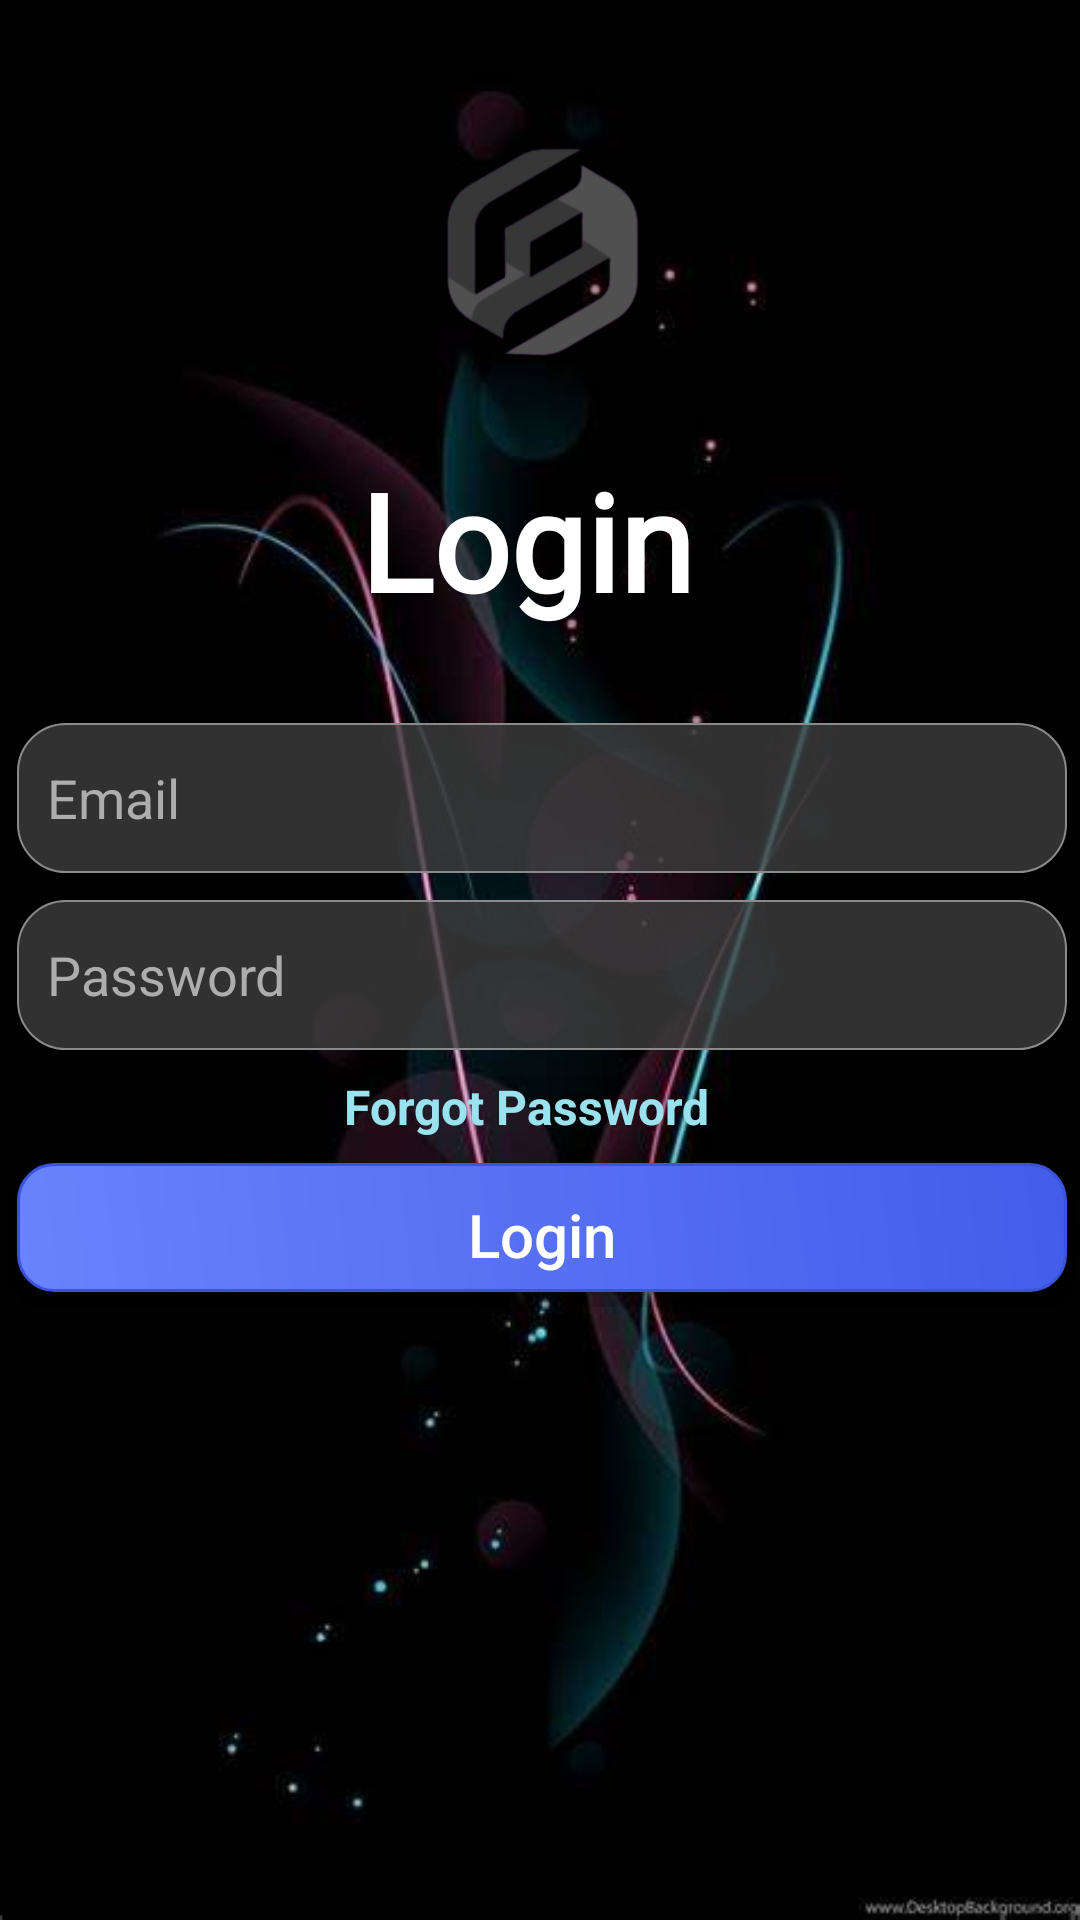

The Android layout XML behind this screen, and the referenced resources:
<!-- AndroidManifest.xml: application theme Theme.Collega -->
<!-- res/layout/activity_login_page.xml -->
<?xml version="1.0" encoding="utf-8"?>
<androidx.constraintlayout.widget.ConstraintLayout xmlns:android="http://schemas.android.com/apk/res/android"
    xmlns:app="http://schemas.android.com/apk/res-auto"
    xmlns:tools="http://schemas.android.com/tools"
    android:id="@+id/main"
    style="@style/mytheme"
    android:layout_width="match_parent"
    android:layout_height="match_parent"
    android:background="@drawable/bg1"
    tools:context=".LoginPage">

    <ScrollView
        android:layout_width="match_parent"
        android:layout_height="match_parent"
        app:layout_constraintBottom_toBottomOf="parent"
        app:layout_constraintEnd_toEndOf="parent"
        app:layout_constraintStart_toStartOf="parent"
        app:layout_constraintTop_toTopOf="parent">

        <LinearLayout
            android:layout_width="match_parent"
            android:layout_height="wrap_content"
            android:orientation="vertical">

            <androidx.constraintlayout.widget.ConstraintLayout
                android:layout_width="match_parent"
                android:layout_height="match_parent"
                android:paddingBottom="10dp">

                <TextView
                    android:id="@+id/textView8"
                    android:layout_width="wrap_content"
                    android:layout_height="wrap_content"
                    android:layout_marginStart="176dp"
                    android:layout_marginTop="20dp"
                    android:layout_marginEnd="174dp"
                    android:fontFamily="@font/akaya_telivigala"
                    android:gravity="center"
                    android:text="Login "
                    android:textSize="45sp"
                    android:textStyle="bold"
                    app:layout_constraintEnd_toEndOf="parent"
                    app:layout_constraintStart_toStartOf="parent"
                    app:layout_constraintTop_toBottomOf="@+id/imageView7" />

                <EditText
                    android:id="@+id/email"
                    android:layout_width="350dp"
                    android:layout_height="50dp"
                    android:layout_marginStart="31dp"
                    android:layout_marginTop="31dp"
                    android:layout_marginEnd="30dp"
                    android:background="@drawable/transbutton"
                    android:ems="10"
                    android:hint="Email "
                    android:inputType="text"
                    android:paddingLeft="10dp"
                    android:paddingTop="10dp"
                    android:paddingBottom="10dp"
                    android:textColorHint="#ADADAD"
                    app:layout_constraintEnd_toEndOf="parent"
                    app:layout_constraintStart_toStartOf="parent"
                    app:layout_constraintTop_toBottomOf="@+id/textView8" />

                <EditText
                    android:id="@+id/password"
                    android:layout_width="350dp"
                    android:layout_height="50dp"
                    android:layout_marginStart="31dp"
                    android:layout_marginTop="9dp"
                    android:layout_marginEnd="30dp"
                    android:background="@drawable/transbutton"
                    android:ems="10"
                    android:hint="Password"
                    android:inputType="text"
                    android:paddingLeft="10dp"
                    android:paddingTop="10dp"
                    android:paddingBottom="10dp"
                    android:textColorHint="#ADADAD"
                    app:layout_constraintEnd_toEndOf="parent"
                    app:layout_constraintStart_toStartOf="parent"
                    app:layout_constraintTop_toBottomOf="@+id/email" />

                <TextView
                    android:id="@+id/forgotpass"
                    android:layout_width="wrap_content"
                    android:layout_height="wrap_content"
                    android:layout_marginTop="8dp"
                    android:layout_marginEnd="10dp"
                    android:text="Forgot Password"
                    android:textColor="@color/themegreen1"
                    android:textSize="16sp"
                    android:textStyle="bold"
                    app:layout_constraintEnd_toEndOf="@+id/loginbtn"
                    app:layout_constraintStart_toStartOf="@+id/loginbtn"
                    app:layout_constraintTop_toBottomOf="@+id/password" />

                <androidx.appcompat.widget.AppCompatButton
                    android:id="@+id/loginbtn"
                    style="@style/buttontheme"
                    android:layout_width="0dp"
                    android:layout_height="wrap_content"
                    android:layout_marginTop="8dp"
                    android:background="@drawable/buttondarktheme"
                    android:paddingTop="10dp"
                    android:paddingBottom="10dp"
                    android:text="Login"
                    android:textAllCaps="false"
                    android:textColor="@color/white"
                    android:textSize="20sp"
                    app:cornerRadius="10dp"
                    app:layout_constraintEnd_toEndOf="@+id/password"
                    app:layout_constraintStart_toStartOf="@+id/password"
                    app:layout_constraintTop_toBottomOf="@+id/forgotpass" />

                <ImageView
                    android:id="@+id/imageView7"
                    android:layout_width="90dp"
                    android:layout_height="90dp"
                    android:layout_marginTop="40dp"
                    app:layout_constraintEnd_toEndOf="parent"
                    app:layout_constraintStart_toStartOf="parent"
                    app:layout_constraintTop_toTopOf="parent"
                    app:srcCompat="@drawable/logo" />
            </androidx.constraintlayout.widget.ConstraintLayout>
        </LinearLayout>
    </ScrollView>

</androidx.constraintlayout.widget.ConstraintLayout>
<!-- resources referenced by this layout -->
<resources>
  <color name="themegreen1">#9AE2ED</color>
  <color name="white">#FFFFFFFF</color>
  <!-- drawable bg1: png bitmap (drawable, 138764 bytes) -->
  <!-- drawable buttondarktheme (drawable) -->
  <?xml version="1.0" encoding="utf-8"?>
  <layer-list xmlns:android="http://schemas.android.com/apk/res/android">
  
      
      <item>
          <shape android:shape="rectangle">
              <solid android:color="#20000000" /> 
              <corners android:radius="15dp" />
          </shape>
      </item>
  
      
      <item android:bottom="5dp">
          <shape android:shape="rectangle">
              <corners android:radius="12dp" />
              <gradient
                  android:angle="45"
                  android:startColor="#6A82FB"
                  android:endColor="#435DEB"
                  android:type="linear" />
              <stroke android:width="1dp" android:color="#3A53D8" />
          </shape>
      </item>
  </layer-list>
  <!-- drawable logo: png bitmap (drawable, 42062 bytes) -->
  <!-- drawable transbutton (drawable) -->
  <?xml version="1.0" encoding="utf-8"?>
  <shape xmlns:android="http://schemas.android.com/apk/res/android"
      android:shape="rectangle">
      <solid android:color="#CB3E3E3E"/>
      <stroke
          android:width="0.5dp"
          android:color="#8A8A8A"
          />
      <corners
          android:radius="16dp"
          />  
  
  </shape>
  <style name="buttontheme" parent="">
          <item name="android:background">@drawable/buttonlighttheme</item>
      </style>
  <style name="mytheme" parent="">
          <item name="android:background">@color/white</item>
          <item name="textFillColor">@color/black</item>
          <item name="android:iconTint">@color/themegreen1</item>
      </style>
  <style name="Theme.Collega" parent="Base.Theme.Collega" />
  <!-- drawable buttonlighttheme (drawable) -->
  <?xml version="1.0" encoding="utf-8"?>
  <shape xmlns:android="http://schemas.android.com/apk/res/android">
      <gradient
          android:startColor="@color/themegreen1"
          android:endColor="@color/themegreen2"
          />
      <corners
          android:radius="20dp"
          />
  </shape>
  <color name="black">#FF000000</color>
  <style name="Base.Theme.Collega" parent="Theme.Material3.DayNight.NoActionBar">
          
           <item name="colorPrimary">@color/themegreen2</item>
          <item name="android:textColor">@color/white</item>
      </style>
  <color name="themegreen2">#009688</color>
</resources>
